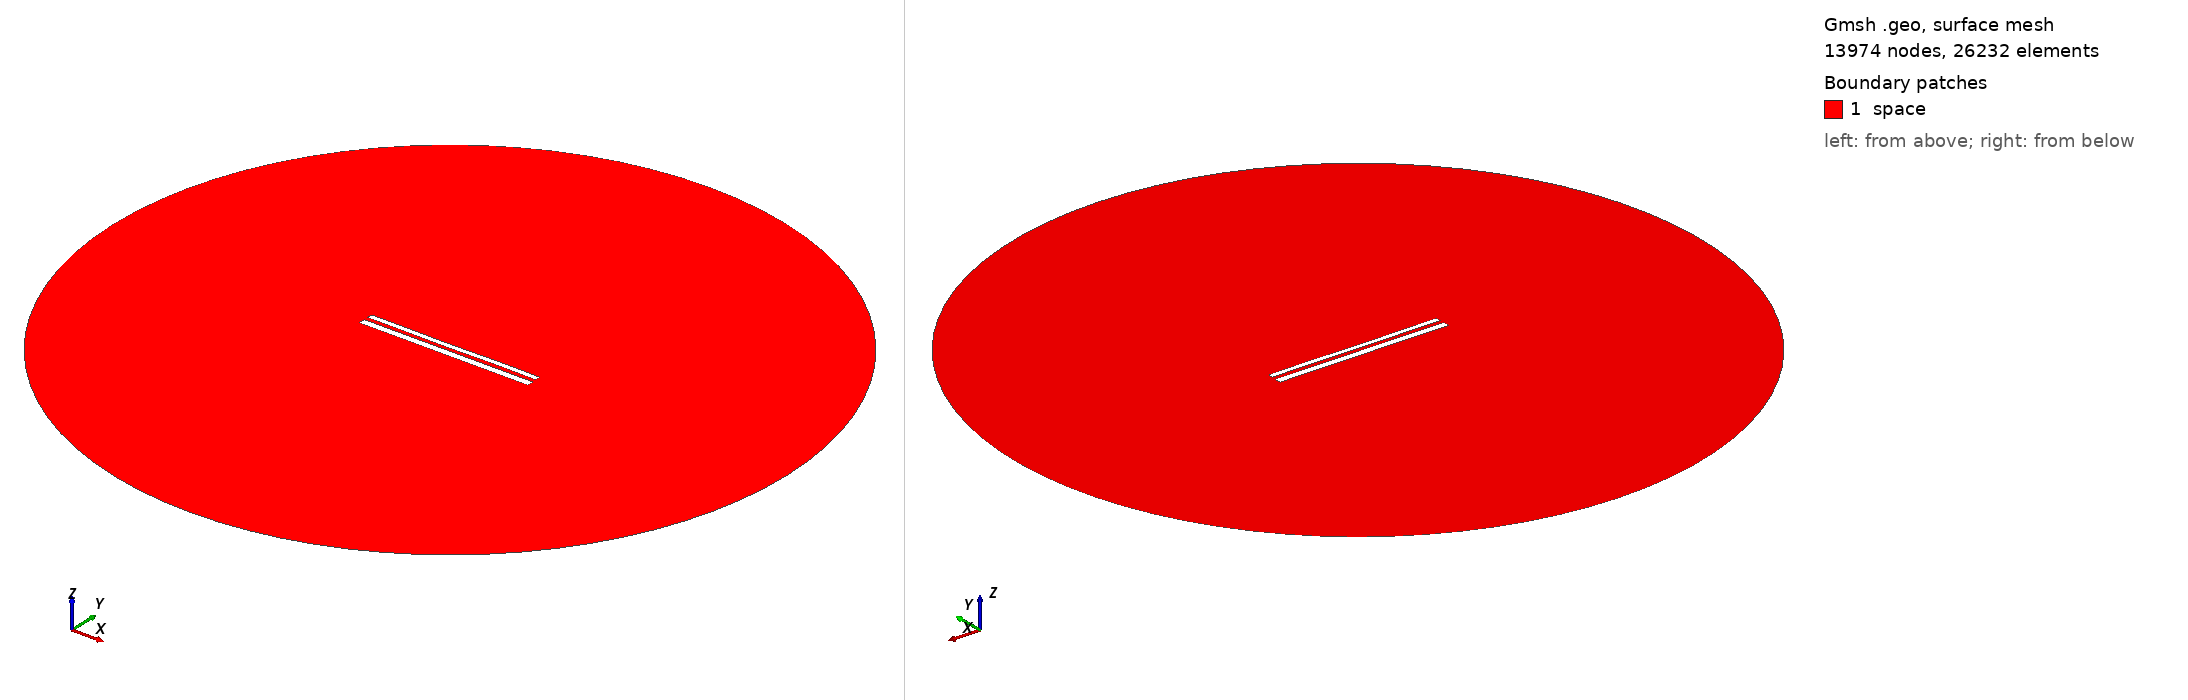

Gmsh geometry script, surface-meshed: 13974 nodes, 26232 surface elements. Boundary patches (legend numbers): 1 space. Left view from above one corner, right view from below the opposite corner. Legend entries are the model's physical surfaces. The drawing asked Gmsh for element sizes between 1% and 20% of the model's largest extent; the script's own settings can give other sizes.

=== 11534.geo (drawn) ===
//---------------------------------------
// Geometry kernel
//---------------------------------------

SetFactory("OpenCASCADE");



//---------------------------------------
// Parameters of the geometry
//---------------------------------------

// Overetch of the upper plate
overetch = 0.375;

// Distance between the plates
distance = 2.25;

// Discretization over the x axis (for the deformation)
nx = 50; 

// Length of the plate
L = 100 - overetch; 

// Number of modes
n = 4; 

// 1st mode coefficient
coeff(1) = 0.0;
beta(1) = 0.596864 * 3.1415926535 / L;

// 2nd mode coefficient
coeff(2) = -0.075;
beta(2) = 1.49418 * 3.1415926535 / L;

// 3rd mode coefficient
coeff(3) = -0.075;
beta(3) = 2.50025 * 3.1415926535 / L;

// 4th mode coefficient
coeff(4) = 0.07499999999999998;
beta(4) = 3.49999 * 3.1415926535 / L;



//---------------------------------------
// Upper plate (deformed rectangle)
//---------------------------------------

// Coordiantes of the upper plate
xmin = -50;
xmax = 50 - overetch;

// Height of the upper plate
yheight = 4 - 2 * overetch;

// Indexes of the points
UpperID[] = {};
LowerID[] = {};
LeftID[] = {};
RightID[] = {};

// Point index
p = 1;

// Horizontal edges
For i In {1:nx}
    x = xmin + (i-1)*(xmax - xmin)/(nx-1);

    y_bottom = distance / 2 + overetch;
    For j In {1:n}
        C = (Cosh(beta(j)*L) + Cos(beta(j)*L)) / (Sinh(beta(j)*L) + Sin(beta(j)*L));
        y_bottom  = y_bottom + coeff(j) * (Cosh(beta(j)*(x+50)) - Cos(beta(j)*(x+50)) - C * (Sinh(beta(j)*(x+50)) - Sin(beta(j)*(x+50))));
    EndFor

    y_top = y_bottom + yheight;

    Point(p) = {x, y_top, 0, 1.0};
    UpperID[i] = p;
    p = p + 1;

    Point(p) = {x, y_bottom, 0, 1.0};
    LowerID[i] = p;
    p = p + 1;
EndFor

// Create point lists
UpperPts[] = {}; LowerPts[] = {};
For i In {1:nx}
  UpperPts[] += {UpperID[i]};
  LowerPts[] += {LowerID[i]};
EndFor

// Build splines
Spline(1) = {UpperPts[]};
Spline(2) = {LowerPts[]};
Line(3) = {LowerPts[nx-1], UpperPts[nx-1]};
Line(4) = {LowerPts[0], UpperPts[0]};

// Build the plane surface
Curve Loop(1) = {2, 3, -1, -4};
Plane Surface(1) = {1};



//---------------------------------------
// Lower plate (rectangle)
//---------------------------------------

// Vertices
Point(1001) = {-50, -1, 0, 1.0};
Point(1002) = { 50, -1, 0, 1.0};
Point(1003) = { 50,  -5, 0, 1.0};
Point(1004) = {-50,  -5, 0, 1.0};

// Edges
Line(5) = {1001, 1002};
Line(6) = {1002, 1003};
Line(7) = {1003, 1004};
Line(8) = {1004, 1001};

// Plane surface
Line Loop(2) = {5, 6, 7, 8};
Plane Surface(2) = {2}; 



//---------------------------------------
// Outer (fictious) boundary
//---------------------------------------

// Points
Point(1005) = {0, 0, 0};       // Center
Point(1006) = {200, 0, 0};     // Start point
Point(1007) = {0, 200, 0};     // 90 degrees
Point(1008) = {-200, 0, 0};    // 180 degrees
Point(1009) = {0, -200, 0};    // 270 degrees

// Circle arcs (each needs start, center, end)
Circle(9) = {1006, 1005, 1007};
Circle(10) = {1007, 1005, 1008};
Circle(11) = {1008, 1005, 1009};
Circle(12) = {1009, 1005, 1006};

// Plane surface for the entire domain
Curve Loop(3) = {9, 10, 11, 12};
Surface(3) = {3};

// Subtract the plates from the whole domain to obtain the actual domain where we want to solve the equations
BooleanDifference{ Surface{3}; Delete; }{ Surface{1}; Surface{2}; Delete; }




//---------------------------------------
// Transfinite Lines/Curves
//---------------------------------------

// Set the number of points on the boundaries
r = 7;

// Plates
Transfinite Curve {1, 2} = 50*r Using Progression 1;
Transfinite Curve {3, 4} = 2*r Using Progression 1;
Transfinite Line {5, 7} = 50*r Using Progression 1;
Transfinite Line {6, 8} = 2*r Using Progression 1;

// Outer boundary
Transfinite Line {9, 10, 11, 12} = 20 Using Progression 1;



//---------------------------------------
// Physical groups
//---------------------------------------                

// Physical curves (boundaries)
Physical Line("force_segment", 10) = {2};
Physical Line("upper_plate", 11) = {1, 3, 4};
Physical Line("lower_plate", 12) = {5, 6, 7, 8};
Physical Line("boundary", 20) = {9, 10, 11, 12};

// Physical Surfaces
Physical Surface("space", 30) = {3};



//---------------------------------------
// 6. Generate the Mesh
//---------------------------------------

// 2D mesh generation
Mesh 2;
